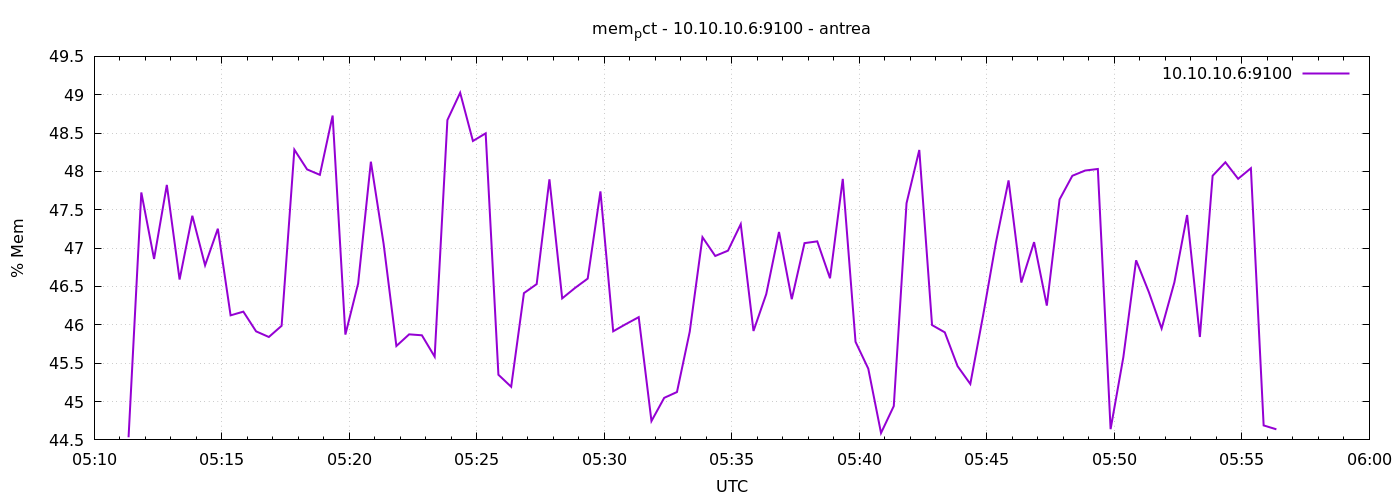

The table this chart was drawn from, first rows:
1777093881	44.534087451807736
1777093911	47.73
1777093941	46.86
1777093971	47.82
1777094001	46.59
1777094031	47.42
1777094061	46.78
1777094091	47.25
1777094121	46.12
1777094151	46.17
1777094181	45.92
1777094211	45.84
1777094241	45.99
1777094271	48.28
1777094301	48.03
1777094331	47.96
1777094361	48.73
1777094391	45.87
1777094421	46.54
1777094451	48.13
1777094481	47.05
1777094511	45.72
1777094541	45.88
1777094571	45.86
1777094601	45.59
1777094631	48.67
1777094661	49.03
1777094691	48.4
1777094721	48.5
1777094751	45.35
1777094781	45.19
1777094811	46.41
1777094841	46.53
1777094871	47.9
1777094901	46.35
1777094931	46.48
1777094961	46.6
1777094991	47.74
1777095021	45.92
1777095051	46.01
1777095081	46.1
1777095111	44.75
1777095141	45.05
1777095171	45.12
1777095201	45.91
1777095231	47.14
1777095261	46.9
1777095291	46.97
1777095321	47.31
1777095351	45.92
1777095381	46.4
1777095411	47.21
1777095441	46.33
1777095471	47.07
1777095501	47.09
1777095531	46.61
1777095561	47.9
1777095591	45.78
1777095621	45.43
1777095651	44.59
1777095681	44.94
... 30 more rows
